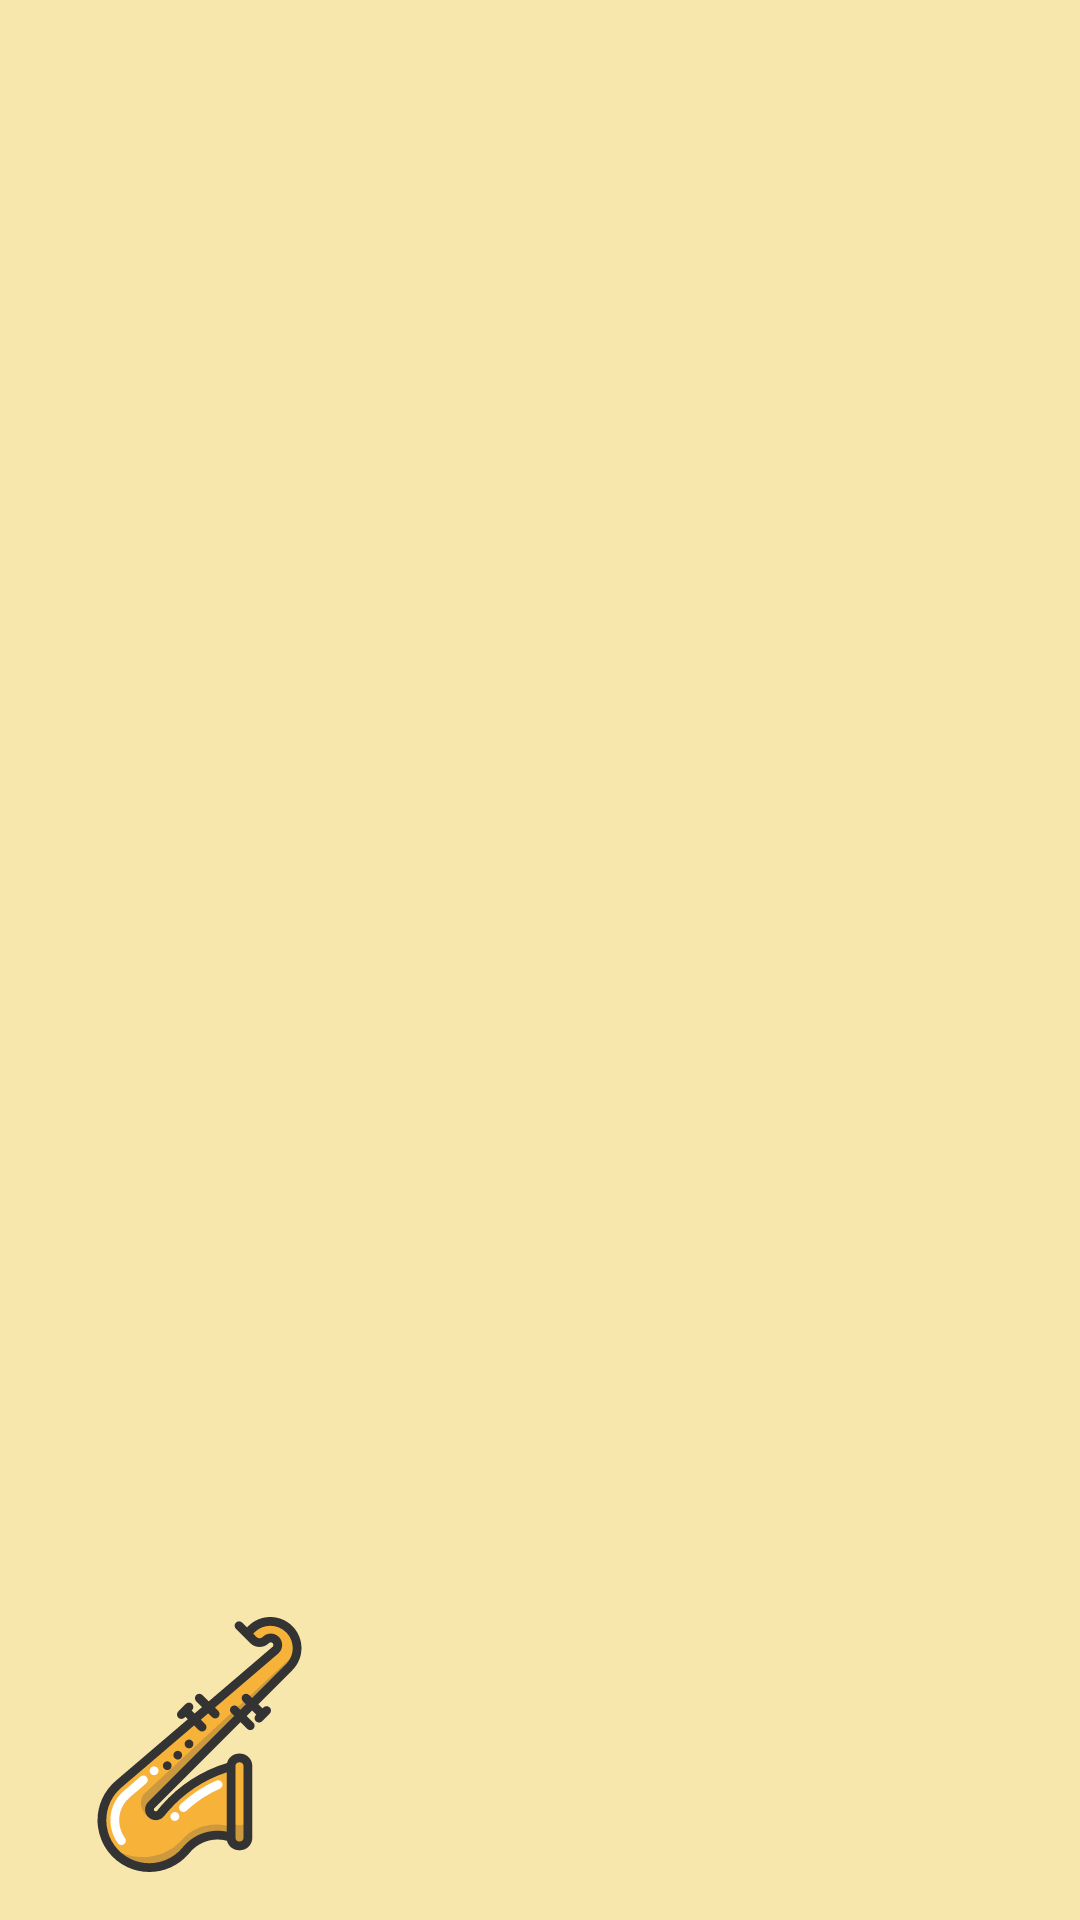

Here is an Android app screen rendered from its layout file. Give the layout XML and the strings, colors and styles it references.
<!-- AndroidManifest.xml: application theme Theme.Musica -->
<!-- res/layout/nav_header.xml -->
<?xml version="1.0" encoding="utf-8"?>
<LinearLayout
    xmlns:android="http://schemas.android.com/apk/res/android"
    android:orientation="vertical"
    android:layout_width="match_parent"
    android:layout_height="120dp"
    android:gravity="bottom"
    android:padding="16dp"
    android:background="@color/cream"
    android:theme="@style/ThemeOverlay.AppCompat.Dark">

    <ImageView
        android:layout_width="101dp"
        android:layout_height="85dp"
        android:src="@drawable/saxophone_svgrepo_com" />

</LinearLayout>
<!-- resources referenced by this layout -->
<resources>
  <color name="cream">#f8e7ac</color>
  <!-- drawable saxophone_svgrepo_com: vector/xml drawable (drawable, 8707 chars, omitted) -->
  <style name="Theme.Musica" parent="Theme.MaterialComponents.DayNight.NoActionBar">
          
          <item name="colorPrimary">#153448</item>
          <item name="colorPrimaryVariant">#ECCF69</item>
          <item name="colorOnPrimary">@color/white</item>
          
          <item name="colorSecondary">@color/cream</item>
          <item name="colorSecondaryVariant">@color/gold</item>
          <item name="colorOnSecondary">#0c0c0e</item>
          
          <item name="android:statusBarColor">@color/blue</item>
          
      </style>
  <color name="white">#ffff</color>
  <color name="gold">#C07F00</color>
  <color name="blue">#1B2e48</color>
</resources>
